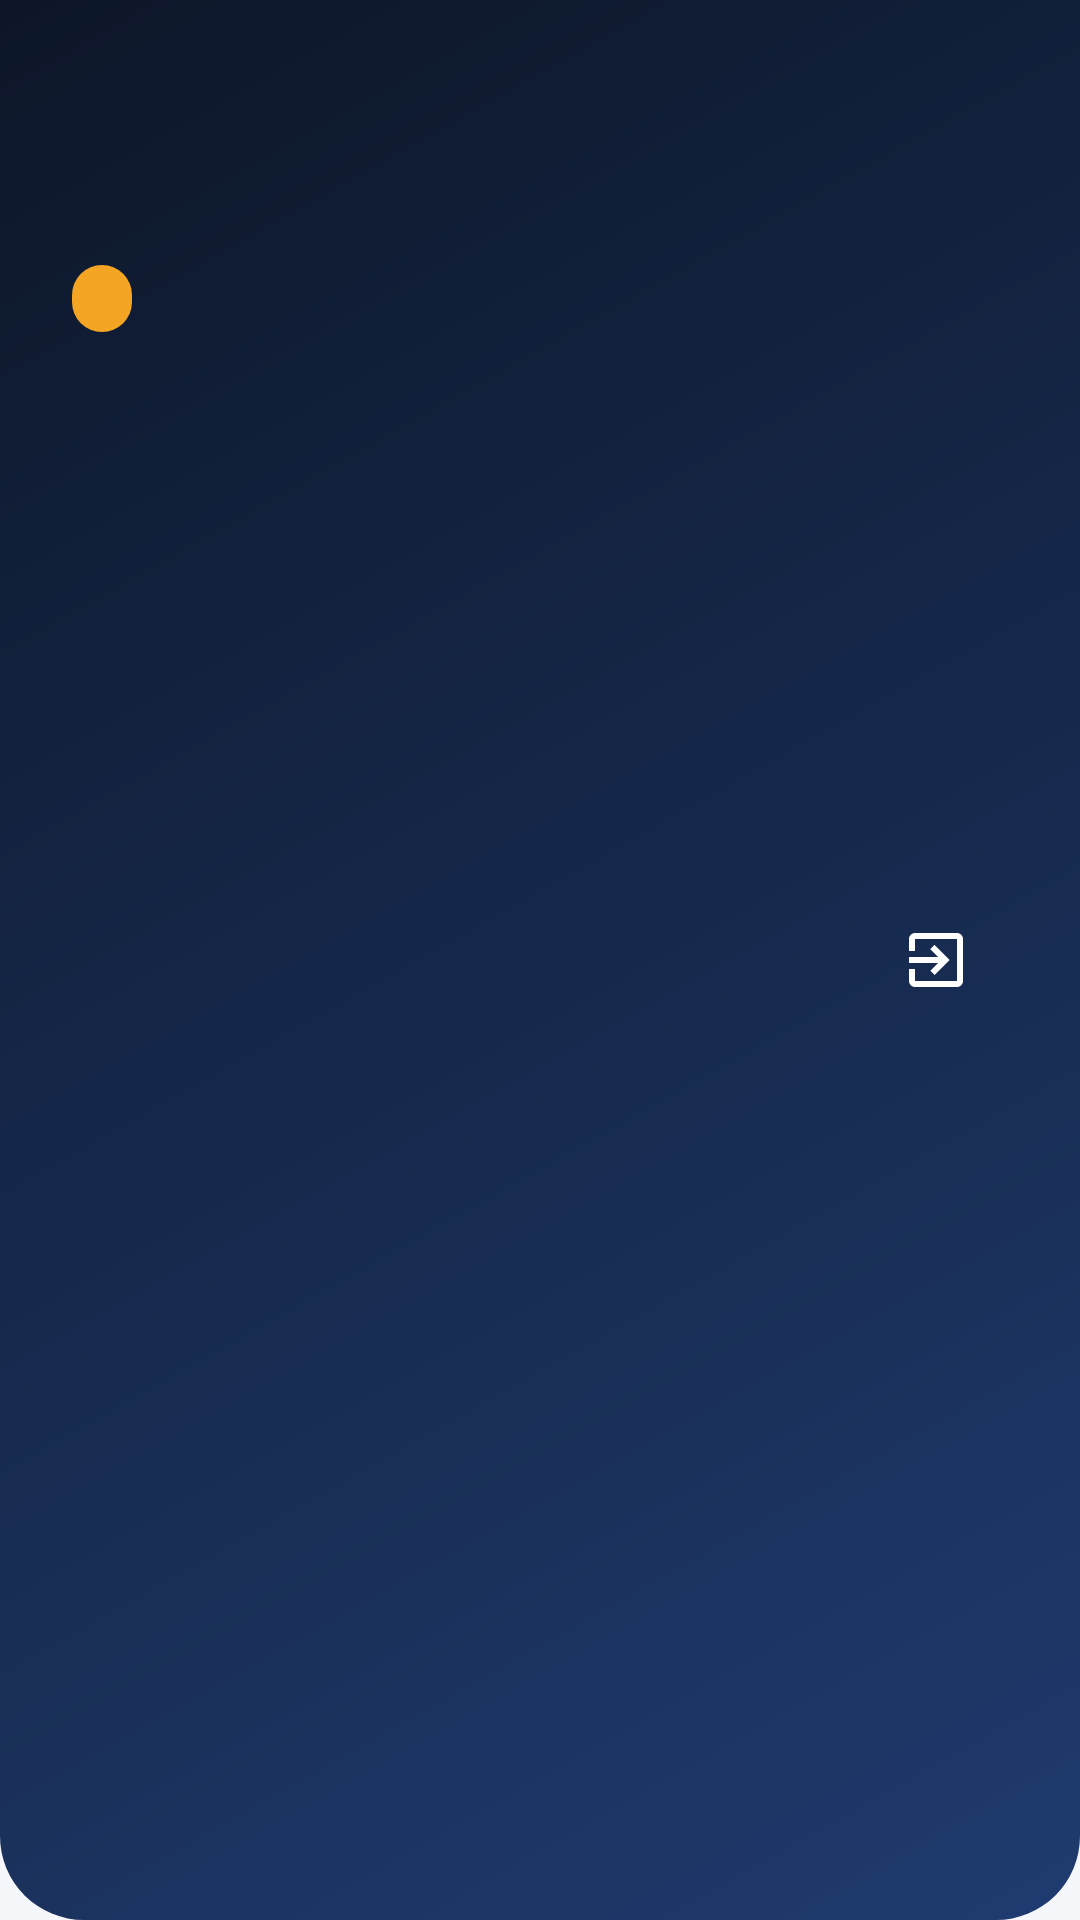

Reconstruct the res/layout file that produces this screen, plus the resources it refers to.
<!-- AndroidManifest.xml: application theme Theme.SolarGrid -->
<!-- res/layout/layout_home_header.xml -->
<?xml version="1.0" encoding="utf-8"?>
<LinearLayout xmlns:android="http://schemas.android.com/apk/res/android"
    android:layout_width="match_parent"
    android:layout_height="wrap_content"
    android:background="@drawable/bg_header"
    android:orientation="horizontal"
    android:paddingHorizontal="24dp"
    android:paddingTop="32dp"
    android:paddingBottom="32dp">

    <LinearLayout
        android:layout_width="0dp"
        android:layout_height="wrap_content"
        android:layout_weight="1"
        android:orientation="vertical">

        <TextView
            android:id="@+id/tvGreeting"
            android:layout_width="wrap_content"
            android:layout_height="wrap_content"
            android:textColor="#B3FFFFFF"
            android:textSize="14sp" />

        <TextView
            android:id="@+id/tvUserName"
            android:layout_width="wrap_content"
            android:layout_height="wrap_content"
            android:textColor="@color/white"
            android:textSize="22sp"
            android:textStyle="bold" />

        <TextView
            android:id="@+id/tvRole"
            android:layout_width="wrap_content"
            android:layout_height="wrap_content"
            android:layout_marginTop="8dp"
            android:background="@drawable/bg_icon_circle"
            android:backgroundTint="@color/solar"
            android:paddingHorizontal="10dp"
            android:paddingVertical="3dp"
            android:textColor="@color/text_primary"
            android:textSize="12sp"
            android:textStyle="bold" />
    </LinearLayout>

    <ImageButton
        android:id="@+id/btnLogout"
        android:layout_width="48dp"
        android:layout_height="48dp"
        android:layout_gravity="center_vertical"
        android:background="?attr/selectableItemBackgroundBorderless"
        android:contentDescription="@string/logout"
        android:src="@drawable/ic_logout" />
</LinearLayout>
<!-- resources referenced by this layout -->
<resources>
  <color name="solar">#F5A524</color>
  <color name="text_primary">#1B1B1B</color>
  <color name="white">#FFFFFF</color>
  <!-- drawable bg_header (drawable) -->
  <shape xmlns:android="http://schemas.android.com/apk/res/android">
      <gradient
          android:angle="315"
          android:endColor="#1F3B6F"
          android:startColor="@color/navy_dark" />
      <corners
          android:bottomLeftRadius="28dp"
          android:bottomRightRadius="28dp" />
  </shape>
  <!-- drawable bg_icon_circle (drawable) -->
  <shape xmlns:android="http://schemas.android.com/apk/res/android" android:shape="rectangle">
      <solid android:color="@color/solar_light" />
      <corners android:radius="12dp" />
  </shape>
  <!-- drawable ic_logout (drawable) -->
  <vector xmlns:android="http://schemas.android.com/apk/res/android"
      android:width="24dp"
      android:height="24dp"
      android:tint="@color/white"
      android:viewportWidth="24"
      android:viewportHeight="24">
      <path
          android:fillColor="@android:color/white"
          android:pathData="M10.09,15.59L11.5,17l5,-5 -5,-5 -1.41,1.41L12.67,11H3v2h9.67l-2.58,2.59zM19,3H5c-1.11,0 -2,0.9 -2,2v4h2V5h14v14H5v-4H3v4c0,1.1 0.89,2 2,2h14c1.1,0 2,-0.9 2,-2V5c0,-1.1 -0.9,-2 -2,-2z" />
  </vector>
  <string name="logout">Logout</string>
  <style name="Theme.SolarGrid" parent="Theme.Material3.Light.NoActionBar">
          <item name="colorPrimary">@color/navy</item>
          <item name="colorOnPrimary">@color/white</item>
          <item name="colorSecondary">@color/solar</item>
          <item name="colorOnSecondary">@color/text_primary</item>
          <item name="android:colorBackground">@color/background</item>
          <item name="android:statusBarColor">@color/navy</item>
          <item name="android:windowLightStatusBar">false</item>
      </style>
  <color name="navy_dark">#0D1628</color>
  <color name="solar_light">#FFF4E0</color>
  <color name="navy">#14213D</color>
  <color name="background">#F6F7FB</color>
</resources>
